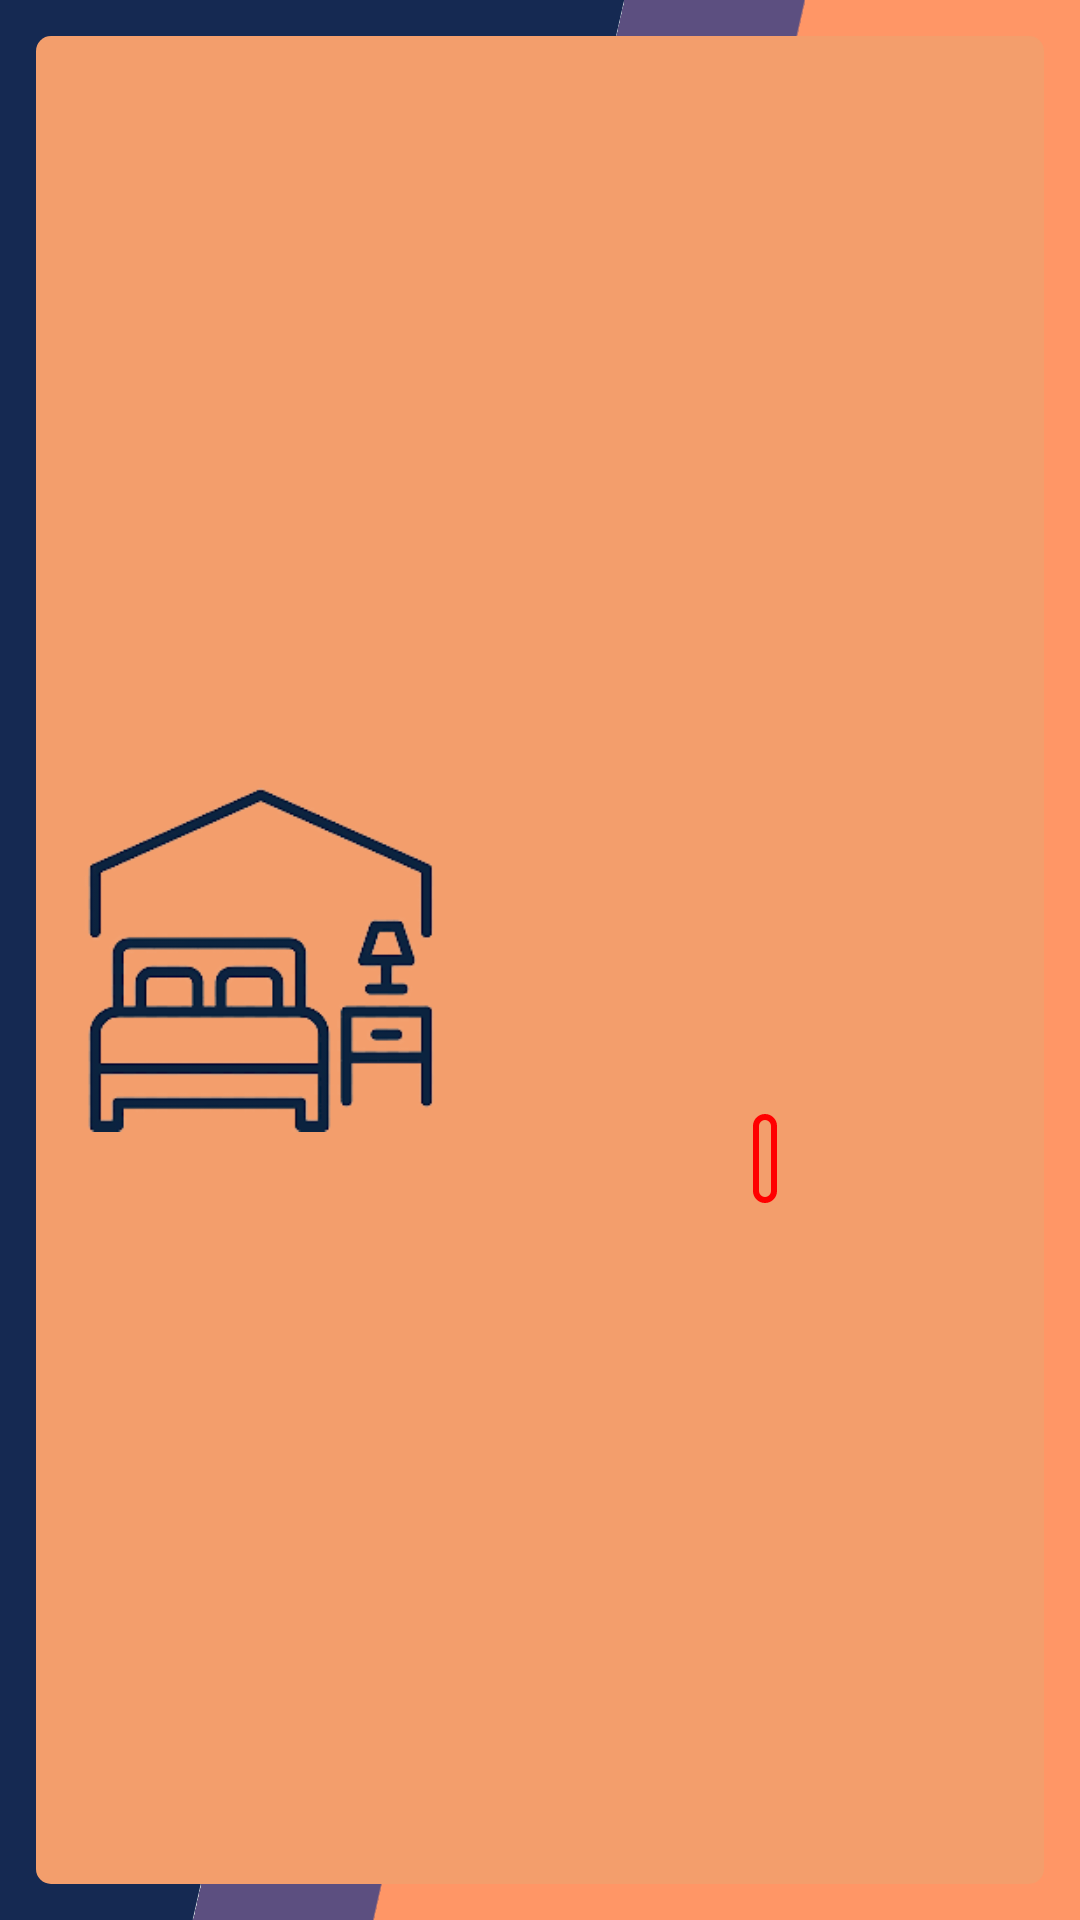

Write the Android layout XML for this screen, with the resource values it uses.
<!-- AndroidManifest.xml: application theme Theme.MergeRoommate -->
<!-- res/layout/hotel_list_item.xml -->
<?xml version="1.0" encoding="utf-8"?>
<RelativeLayout xmlns:android="http://schemas.android.com/apk/res/android"
    android:layout_width="match_parent"
    android:layout_height="168dp"
    xmlns:app="http://schemas.android.com/apk/res-auto"
    xmlns:tools="http://schemas.android.com/tools"
    android:background="@drawable/list_item_bg"
    android:layout_margin="5dp">

    <androidx.constraintlayout.widget.ConstraintLayout
        android:layout_width="match_parent"
        android:layout_height="match_parent"
        android:layout_marginStart="12dp"
        android:layout_marginTop="12dp"
        android:layout_marginEnd="12dp"
        android:layout_marginBottom="12dp"
        android:background="@drawable/list_item_background">

        <ImageView
            android:id="@+id/iv_tripsPic"
            android:layout_width="150dp"
            android:layout_height="match_parent"
            android:src="@drawable/hotel1"
            app:layout_constraintBottom_toBottomOf="parent"
            app:layout_constraintLeft_toLeftOf="parent"
            app:layout_constraintTop_toTopOf="parent" />

        <TextView
            android:id="@+id/tv_tripsItemTitle"
            android:layout_width="wrap_content"
            android:layout_height="wrap_content"
            android:layout_marginTop="-100dp"
            android:fontFamily="@font/ubuntu"
            android:textColor="@color/violet"
            android:textSize="24sp"
            android:textStyle="bold"
            app:layout_constraintBottom_toBottomOf="parent"
            app:layout_constraintLeft_toRightOf="@id/iv_tripsPic"
            app:layout_constraintTop_toTopOf="parent"
            tools:text="Hostel Name" />

        <TextView
            android:id="@+id/tv_tripsItemLLeft"
            android:layout_width="wrap_content"
            android:layout_height="wrap_content"
            android:layout_marginTop="8dp"
            android:background="@drawable/left_tv_bg"
            android:fontFamily="@font/ubuntu"
            android:padding="4dp"
            android:textAlignment="textEnd"
            android:textColor="@color/red"
            android:textSize="16sp"
            android:textStyle="bold"
            app:layout_constraintLeft_toLeftOf="@id/tv_tripsItemServices"
            app:layout_constraintRight_toRightOf="parent"
            app:layout_constraintTop_toBottomOf="@id/tv_tripsItemServices"
            tools:text="13 Days Left" />


        <TextView
            android:id="@+id/tv_tripsItemLLocation"
            android:layout_width="wrap_content"
            android:layout_height="wrap_content"
            android:layout_marginTop="8dp"
            android:textColor="@color/black"
            android:textSize="12sp"
            app:layout_constraintLeft_toLeftOf="@id/tv_tripsItemTitle"
            app:layout_constraintTop_toBottomOf="@id/tv_tripsItemTitle"
            tools:text="Dehradun, Uttarakhand" />


        <TextView
            android:id="@+id/tv_tripsItemDate"
            android:layout_width="wrap_content"
            android:layout_height="wrap_content"
            android:layout_marginTop="10dp"
            android:fontFamily="@font/ubuntu"
            android:textColor="@color/black"
            android:textSize="12sp"
            android:textStyle="bold"
            app:layout_constraintStart_toStartOf="@id/tv_tripsItemLLocation"
            app:layout_constraintTop_toBottomOf="@id/tv_tripsItemLLocation"
            tools:text="Checked In Date:- 15 May 2022" />


        <TextView
            android:id="@+id/tv_tripsItemServices"
            android:layout_width="wrap_content"
            android:layout_height="wrap_content"
            android:layout_marginTop="10dp"
            android:fontFamily="@font/ubuntu"
            android:textColor="@color/black"
            android:textSize="12sp"
            app:layout_constraintStart_toStartOf="@id/tv_tripsItemDate"
            app:layout_constraintTop_toBottomOf="@id/tv_tripsItemDate"
            tools:text="Services :- AC , including breakfast" />

    </androidx.constraintlayout.widget.ConstraintLayout>



</RelativeLayout>
<!-- resources referenced by this layout -->
<resources>
  <color name="black">#FF000000</color>
  <color name="red">#FF0000</color>
  <color name="violet">#2238d6</color>
  <!-- drawable hotel1: png bitmap (drawable-v24, 21477 bytes) -->
  <!-- drawable left_tv_bg (drawable-v24) -->
  <?xml version="1.0" encoding="utf-8"?>
  <selector xmlns:android="http://schemas.android.com/apk/res/android">
      <item>
          <shape
              android:shape="rectangle">
              <stroke
                  android:color="@color/red"
                  android:width="2dp"/>
  
              <corners
                  android:radius="4dp"/>
          </shape>
      </item>
  </selector>
  <!-- drawable list_item_background (drawable-v24) -->
  <layer-list xmlns:android="http://schemas.android.com/apk/res/android" >
      <item>
          <shape android:shape="rectangle" >
              <solid
                  android:color="@color/brown"/>
              <corners
                  android:radius="5dp"/>
          </shape>
      </item>
  
  </layer-list>
  <!-- drawable list_item_bg: png bitmap (drawable-v24, 40481 bytes) -->
  <style name="Theme.MergeRoommate" parent="Theme.MaterialComponents.DayNight.NoActionBar">
          
          <item name="colorPrimary">@color/purple_500</item>
          <item name="colorPrimaryVariant">@color/purple_700</item>
          <item name="colorOnPrimary">@color/white</item>
          
          <item name="colorSecondary">@color/teal_200</item>
          <item name="colorSecondaryVariant">@color/teal_700</item>
          <item name="colorOnSecondary">@color/black</item>
          
          <item name="android:statusBarColor" tools:targetApi="l">?attr/colorPrimaryVariant</item>
          
      </style>
  <color name="brown">#f39e6c</color>
  <color name="purple_500">#FF6200EE</color>
  <color name="purple_700">#FF3700B3</color>
  <color name="white">#FFFFFFFF</color>
  <color name="teal_200">#FF03DAC5</color>
  <color name="teal_700">#FF018786</color>
</resources>
